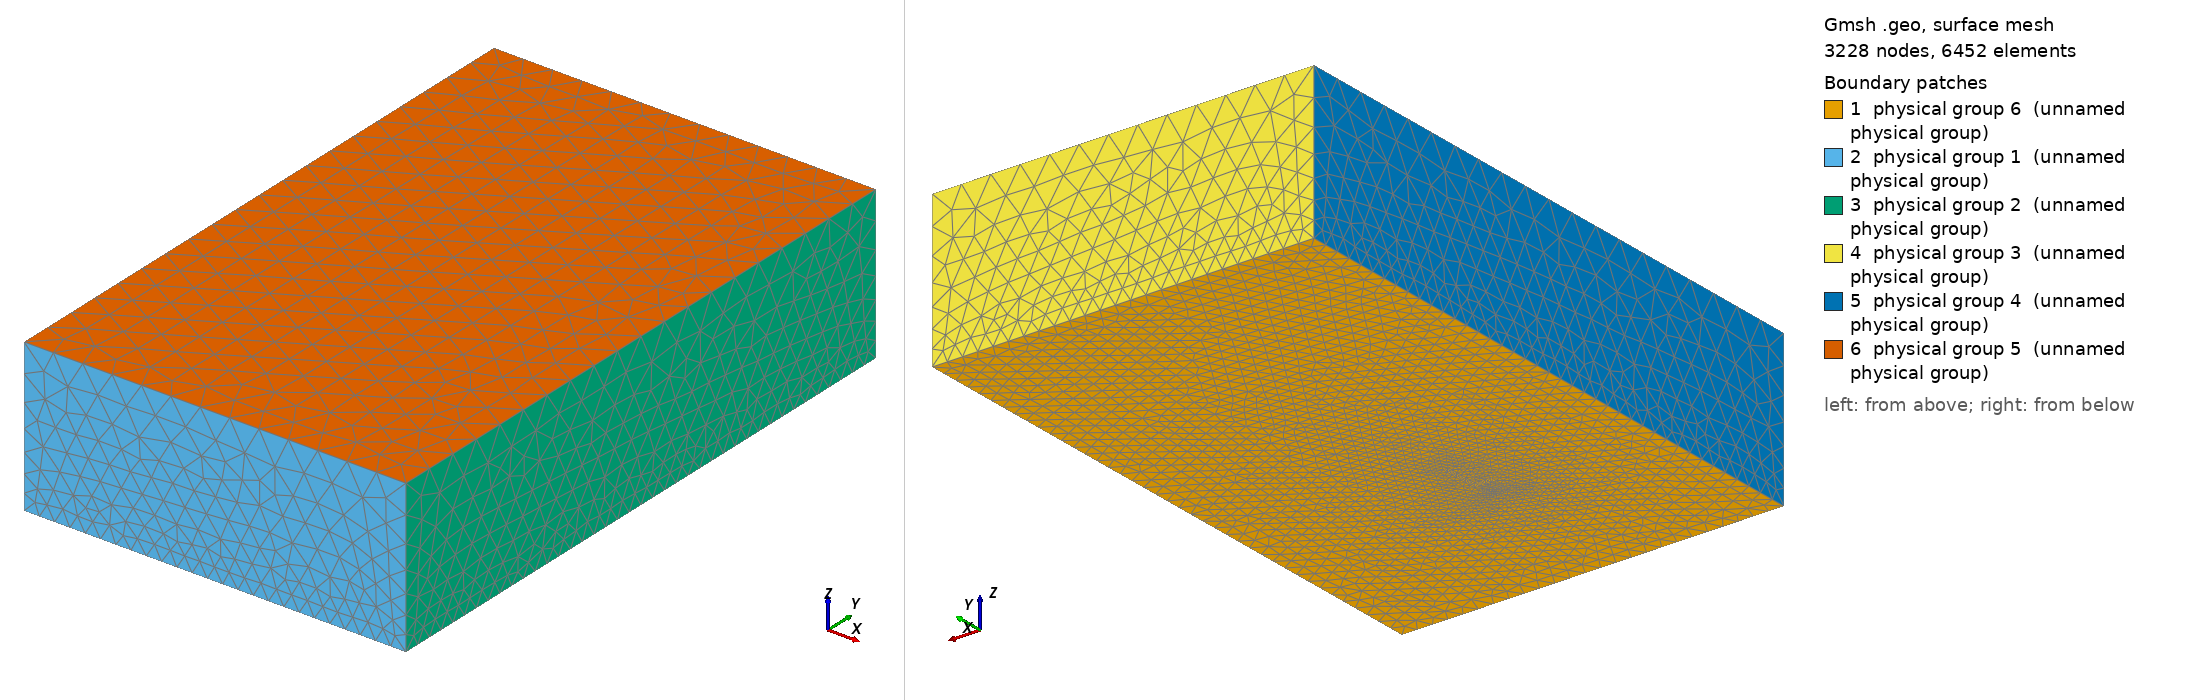

Gmsh geometry script, surface-meshed: 3228 nodes, 6452 surface elements. Boundary patches (legend numbers): 1 physical group 6 (unnamed physical group), 2 physical group 1 (unnamed physical group), 3 physical group 2 (unnamed physical group), 4 physical group 3 (unnamed physical group), 5 physical group 4 (unnamed physical group), 6 physical group 5 (unnamed physical group). Left view from above one corner, right view from below the opposite corner. Legend entries are the model's physical surfaces. The drawing asked Gmsh for element sizes between 1% and 20% of the model's largest extent; the script's own settings can give other sizes.

=== geo_unrolled_opti_plante_windows.geo (drawn) ===
Point (1) = {0, 0, 0, 50};
Point (2) = {1250, 0, 0, 50};
Point (3) = {1250, 2000, 0, 50};
Point (4) = {0, 2000, 0, 50};
Point (5) = {0, 0, 500, 100};
Point (6) = {1250, 0, 500, 100};
Point (7) = {1250, 2000, 500, 100};
Point (8) = {0, 2000, 500, 100};
Point (9) = {500, 505, 0, 5};
Point (10) = {570, 505, 0, 5};
Point (11) = {570, 520, 0, 5};
Point (12) = {500, 520, 0, 5};
Point (13) = {500, 535, 0, 5};
Point (14) = {570, 535, 0, 5};
Point (15) = {570, 555, 0, 5};
Point (16) = {500, 555, 0, 5};
Point (17) = {500, 575, 0, 15};
Point (18) = {570, 575, 0, 15};
Point (19) = {570, 710, 0, 15};
Point (20) = {500, 710, 0, 15};
Point (21) = {500, 505, 5, 5};
Point (22) = {570, 505, 5, 5};
Point (26) = {570, 520, 5, 5};
Point (30) = {500, 520, 5, 5};
Point (31) = {500, 535, 5, 5};
Point (32) = {570, 535, 5, 5};
Point (36) = {570, 555, 5, 5};
Point (40) = {500, 555, 5, 5};
Point (41) = {500, 575, 15, 15};
Point (42) = {570, 575, 15, 15};
Point (46) = {570, 710, 15, 15};
Point (50) = {500, 710, 15, 15};
Line (1) = {1, 2};
Line (2) = {2, 3};
Line (3) = {3, 4};
Line (4) = {4, 1};
Line (5) = {5, 6};
Line (6) = {6, 7};
Line (7) = {7, 8};
Line (8) = {8, 5};
Line (9) = {1, 5};
Line (10) = {2, 6};
Line (11) = {3, 7};
Line (12) = {4, 8};
Line (13) = {9, 10};
Line (14) = {10, 11};
Line (15) = {11, 12};
Line (16) = {12, 9};
Line (17) = {13, 14};
Line (18) = {14, 15};
Line (19) = {15, 16};
Line (20) = {16, 13};
Line (21) = {17, 18};
Line (22) = {18, 19};
Line (23) = {19, 20};
Line (24) = {20, 17};
Line (26) = {21, 22};
Line (27) = {22, 26};
Line (28) = {26, 30};
Line (29) = {30, 21};
Line (31) = {9, 21};
Line (32) = {10, 22};
Line (36) = {11, 26};
Line (40) = {12, 30};
Line (48) = {31, 32};
Line (49) = {32, 36};
Line (50) = {36, 40};
Line (51) = {40, 31};
Line (53) = {13, 31};
Line (54) = {14, 32};
Line (58) = {15, 36};
Line (62) = {16, 40};
Line (70) = {41, 42};
Line (71) = {42, 46};
Line (72) = {46, 50};
Line (73) = {50, 41};
Line (75) = {17, 41};
Line (76) = {18, 42};
Line (80) = {19, 46};
Line (84) = {20, 50};
Line Loop (2) = {1, 2, 3, 4, -16, -15, -14, -13, -20, -19, -18, -17, -24, -23, -22, -21};
Plane Surface (2) = {2};
Line Loop (4) = {1, 10, -5, -9};
Plane Surface (4) = {4};
Line Loop (6) = {2, 11, -6, -10};
Plane Surface (6) = {6};
Line Loop (8) = {3, 12, -7, -11};
Plane Surface (8) = {8};
Line Loop (10) = {4, 9, -8, -12};
Plane Surface (10) = {10};
Line Loop (12) = {5, 6, 7, 8};
Plane Surface (12) = {12};
Line Loop (33) = {13, 32, -26, -31};
Ruled Surface (33) = {33};
Line Loop (37) = {14, 36, -27, -32};
Ruled Surface (37) = {37};
Line Loop (41) = {15, 40, -28, -36};
Ruled Surface (41) = {41};
Line Loop (45) = {16, 31, -29, -40};
Ruled Surface (45) = {45};
Line Loop (46) = {26, 27, 28, 29};
Plane Surface (46) = {46};
Line Loop (55) = {17, 54, -48, -53};
Ruled Surface (55) = {55};
Line Loop (59) = {18, 58, -49, -54};
Ruled Surface (59) = {59};
Line Loop (63) = {19, 62, -50, -58};
Ruled Surface (63) = {63};
Line Loop (67) = {20, 53, -51, -62};
Ruled Surface (67) = {67};
Line Loop (68) = {48, 49, 50, 51};
Plane Surface (68) = {68};
Line Loop (77) = {21, 76, -70, -75};
Ruled Surface (77) = {77};
Line Loop (81) = {22, 80, -71, -76};
Ruled Surface (81) = {81};
Line Loop (85) = {23, 84, -72, -80};
Ruled Surface (85) = {85};
Line Loop (89) = {24, 75, -73, -84};
Ruled Surface (89) = {89};
Line Loop (90) = {70, 71, 72, 73};
Plane Surface (90) = {90};
Surface Loop (2) = {4, 2, 6, 8, 10, 12, 46, 33, 37, 41, 45, 68, 55, 59, 63, 67, 90, 77, 81, 85, 89};
Volume (2) = {2};
bat2 = 1;
Physical Surface (bat2) = {4};
Physical Surface (2) = {6};
Physical Surface (3) = {8};
Physical Surface (4) = {10};
Physical Surface (5) = {12};
Physical Surface (6) = {2, 33, 37, 41, 45, 46, 55, 59, 63, 67, 68, 77, 81, 85, 89, 90};
bat2 = 1;
Physical Volume (bat2) = {2};
